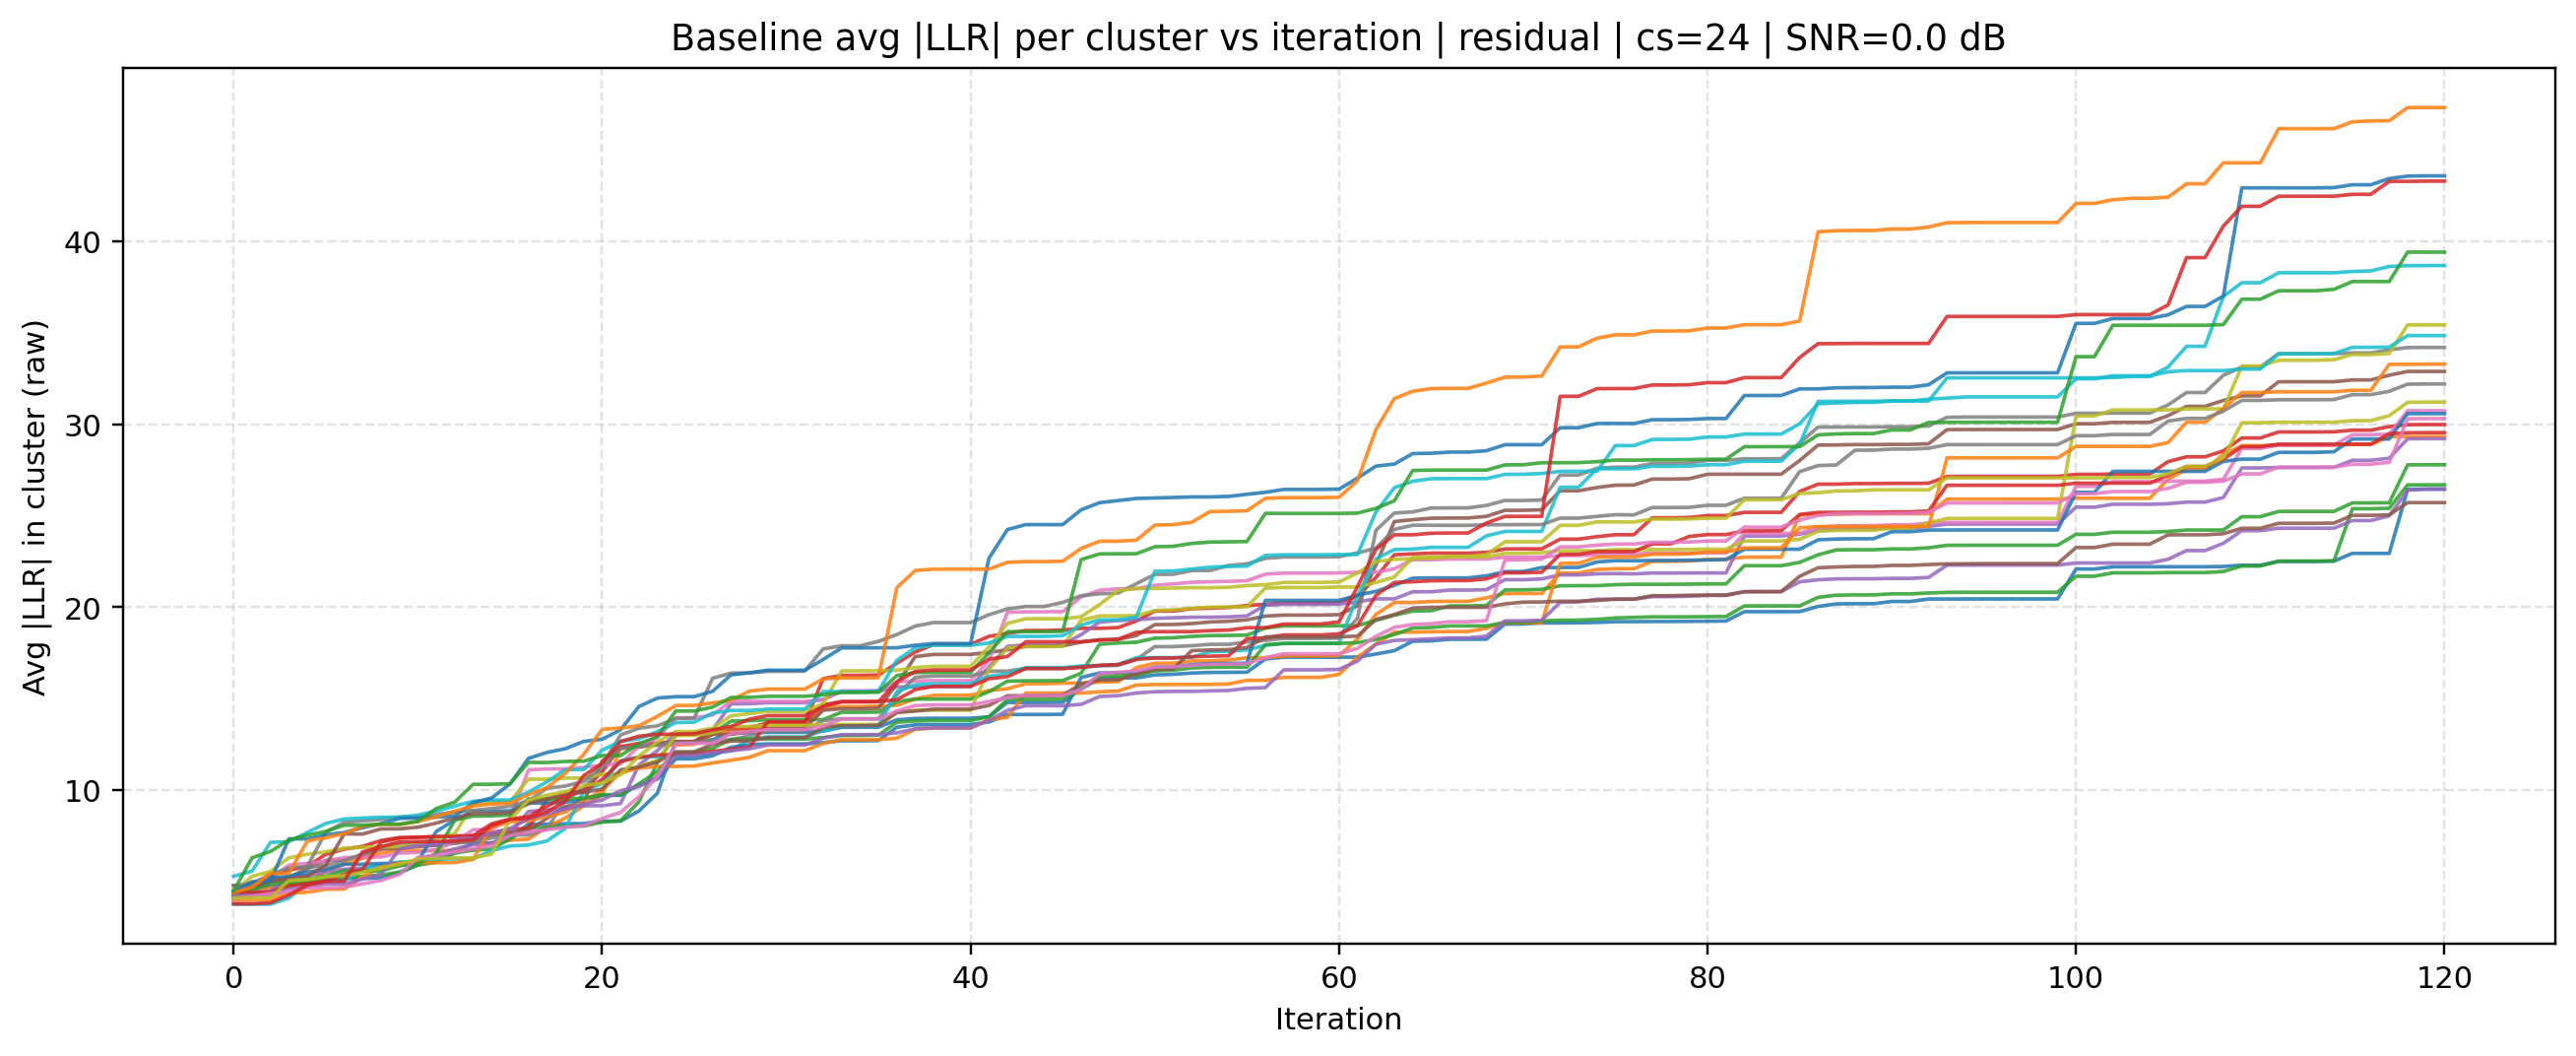

Values plotted in this chart, from the file beside it:
source, mode, cluster_size, iteration, cluster_id, avg_abs_llr, snr_db
baseline, residual, 24, 0, 0, 4.235, 0.0
baseline, residual, 24, 0, 1, 4.445, 0.0
baseline, residual, 24, 0, 2, 4.08, 0.0
baseline, residual, 24, 0, 3, 4.804, 0.0
baseline, residual, 24, 0, 4, 4.061, 0.0
baseline, residual, 24, 0, 5, 4.536, 0.0
baseline, residual, 24, 0, 6, 4.533, 0.0
baseline, residual, 24, 0, 7, 4.462, 0.0
baseline, residual, 24, 0, 8, 4.431, 0.0
baseline, residual, 24, 0, 9, 3.776, 0.0
baseline, residual, 24, 0, 10, 4.227, 0.0
baseline, residual, 24, 0, 11, 3.993, 0.0
baseline, residual, 24, 0, 12, 4.297, 0.0
baseline, residual, 24, 0, 13, 4.415, 0.0
baseline, residual, 24, 0, 14, 4.251, 0.0
baseline, residual, 24, 0, 15, 4.451, 0.0
baseline, residual, 24, 0, 16, 4.072, 0.0
baseline, residual, 24, 0, 17, 4.775, 0.0
baseline, residual, 24, 0, 18, 4.125, 0.0
baseline, residual, 24, 0, 19, 5.3, 0.0
baseline, residual, 24, 0, 20, 4.455, 0.0
baseline, residual, 24, 0, 21, 4.411, 0.0
baseline, residual, 24, 0, 22, 4.494, 0.0
baseline, residual, 24, 0, 23, 3.798, 0.0
baseline, residual, 24, 1, 0, 4.601, 0.0
baseline, residual, 24, 1, 1, 4.445, 0.0
baseline, residual, 24, 1, 2, 4.251, 0.0
baseline, residual, 24, 1, 3, 4.838, 0.0
baseline, residual, 24, 1, 4, 4.396, 0.0
baseline, residual, 24, 1, 5, 4.622, 0.0
baseline, residual, 24, 1, 6, 4.988, 0.0
baseline, residual, 24, 1, 7, 4.488, 0.0
baseline, residual, 24, 1, 8, 5.302, 0.0
baseline, residual, 24, 1, 9, 3.777, 0.0
baseline, residual, 24, 1, 10, 4.925, 0.0
baseline, residual, 24, 1, 11, 3.993, 0.0
baseline, residual, 24, 1, 12, 4.58, 0.0
baseline, residual, 24, 1, 13, 4.418, 0.0
baseline, residual, 24, 1, 14, 4.254, 0.0
baseline, residual, 24, 1, 15, 4.734, 0.0
baseline, residual, 24, 1, 16, 4.21, 0.0
baseline, residual, 24, 1, 17, 4.923, 0.0
baseline, residual, 24, 1, 18, 4.126, 0.0
baseline, residual, 24, 1, 19, 5.585, 0.0
baseline, residual, 24, 1, 20, 4.998, 0.0
baseline, residual, 24, 1, 21, 4.709, 0.0
baseline, residual, 24, 1, 22, 6.316, 0.0
baseline, residual, 24, 1, 23, 3.798, 0.0
baseline, residual, 24, 2, 0, 4.754, 0.0
baseline, residual, 24, 2, 1, 4.653, 0.0
baseline, residual, 24, 2, 2, 4.454, 0.0
baseline, residual, 24, 2, 3, 5.327, 0.0
baseline, residual, 24, 2, 4, 4.492, 0.0
baseline, residual, 24, 2, 5, 5.133, 0.0
baseline, residual, 24, 2, 6, 5.166, 0.0
baseline, residual, 24, 2, 7, 4.984, 0.0
baseline, residual, 24, 2, 8, 5.57, 0.0
baseline, residual, 24, 2, 9, 3.777, 0.0
baseline, residual, 24, 2, 10, 5.199, 0.0
baseline, residual, 24, 2, 11, 4.04, 0.0
... 2,844 more rows
